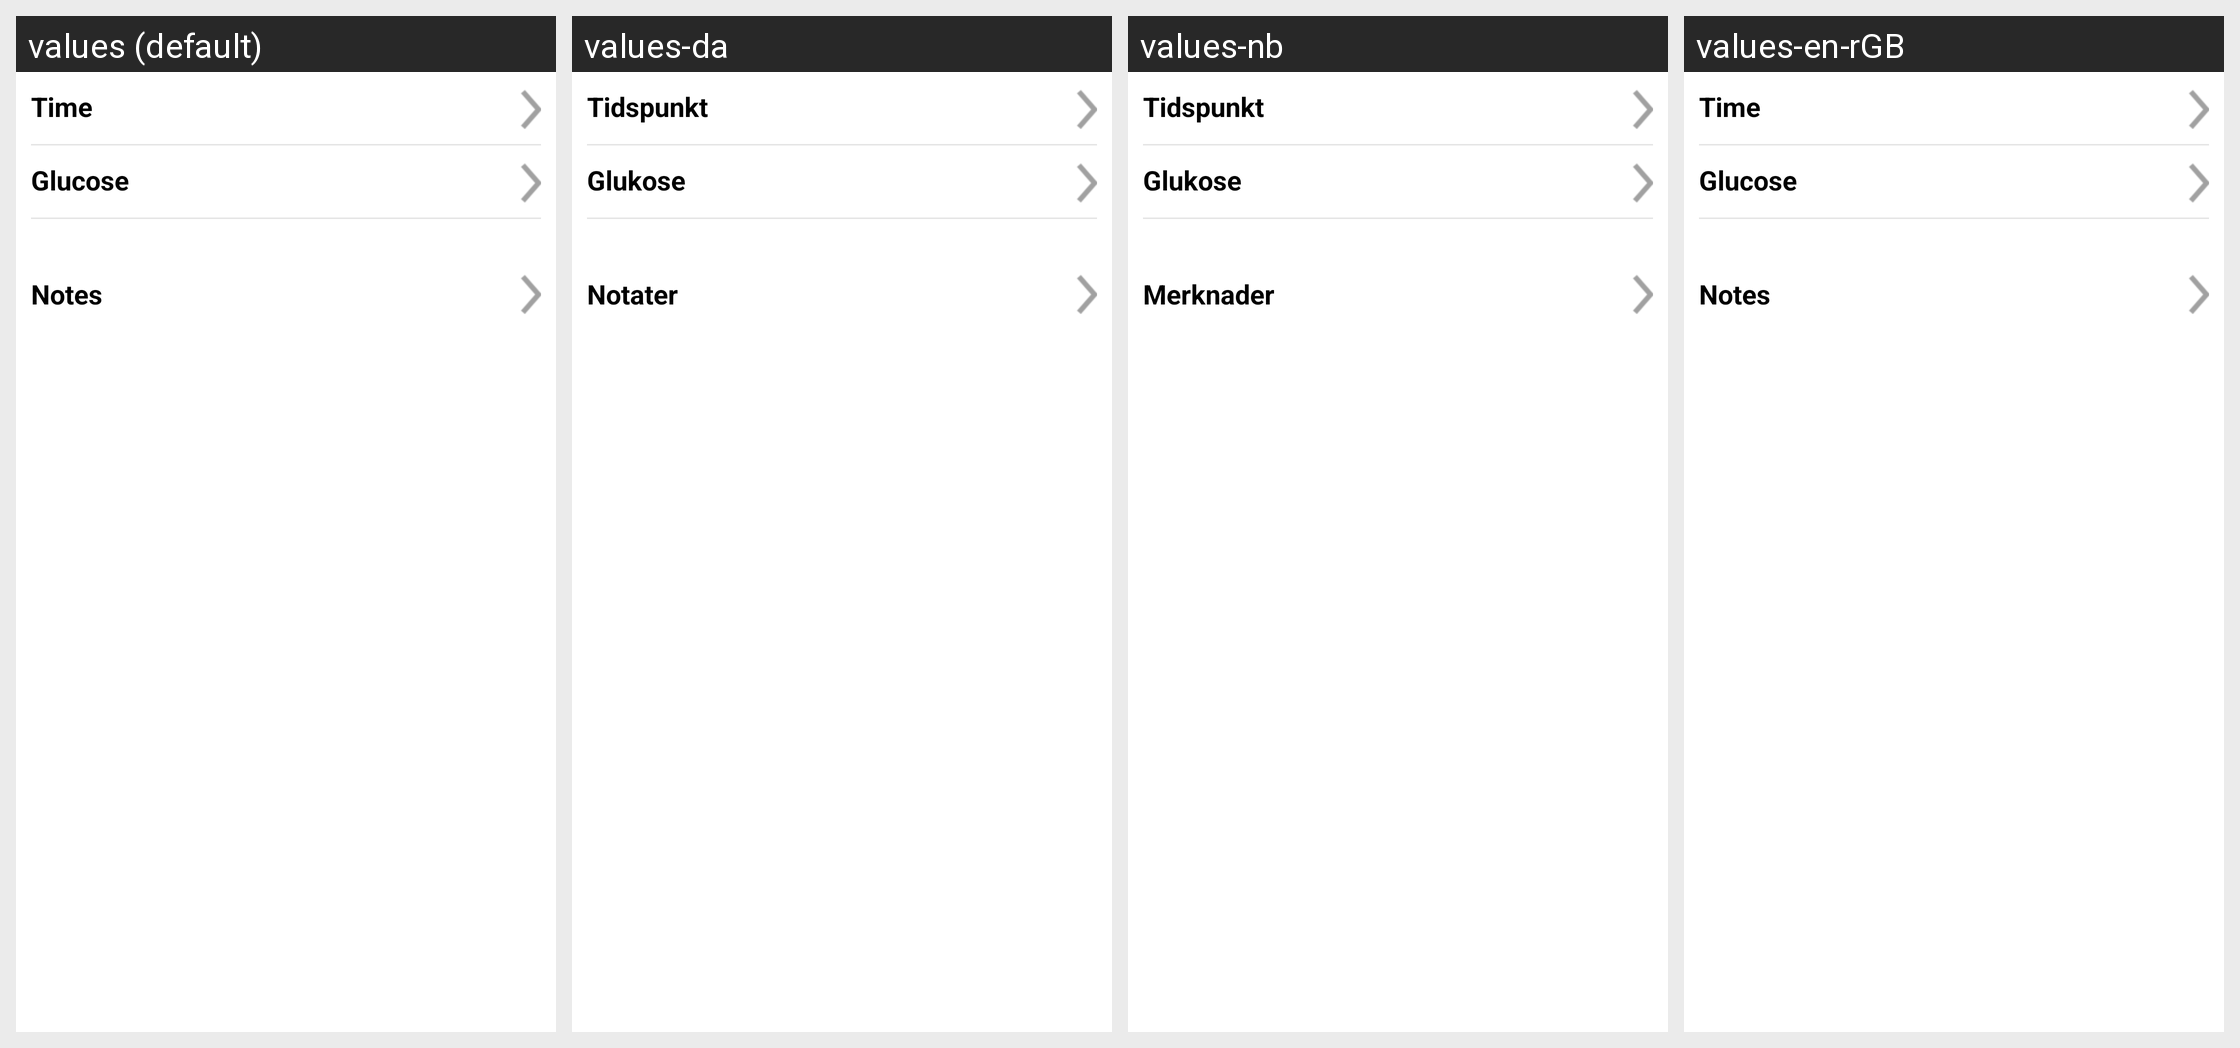

Here is an Android app screen in its default locale and in the app's own translations. Write out the translated-string differences for the strings that appear on this screen.
Android screen res/layout/dialog_glucose_event.xml rendered under 4 locales, left to right: values (default), values-da, values-nb, values-en-rGB. Device: Nexus 5 (rendered at 1080×1920; each locale shown at half size, 540×960, under a caption strip naming it); theme Theme.MaterialComponents.DayNight.NoActionBar.
Other locales in the repository, not shown: values-cs, values-de, values-es, values-fi, values-fr, values-it, values-nl, values-pl, values-pt-rBR, values-ro, values-sv, values-zh.
Strings drawn on this screen, with the default value and each locale's value (text and hints the layout hard-codes, and strings that could not be matched under every locale, appear in the picture but are not listed):

glucose_event
  values: Glucose
  values-da: Glukose
  values-nb: Glukose
  values-en-rGB: Glucose

time
  values: Time
  values-da: Tidspunkt
  values-nb: Tidspunkt
  values-en-rGB: Time

notes
  values: Notes
  values-da: Notater
  values-nb: Merknader
  values-en-rGB: Notes
